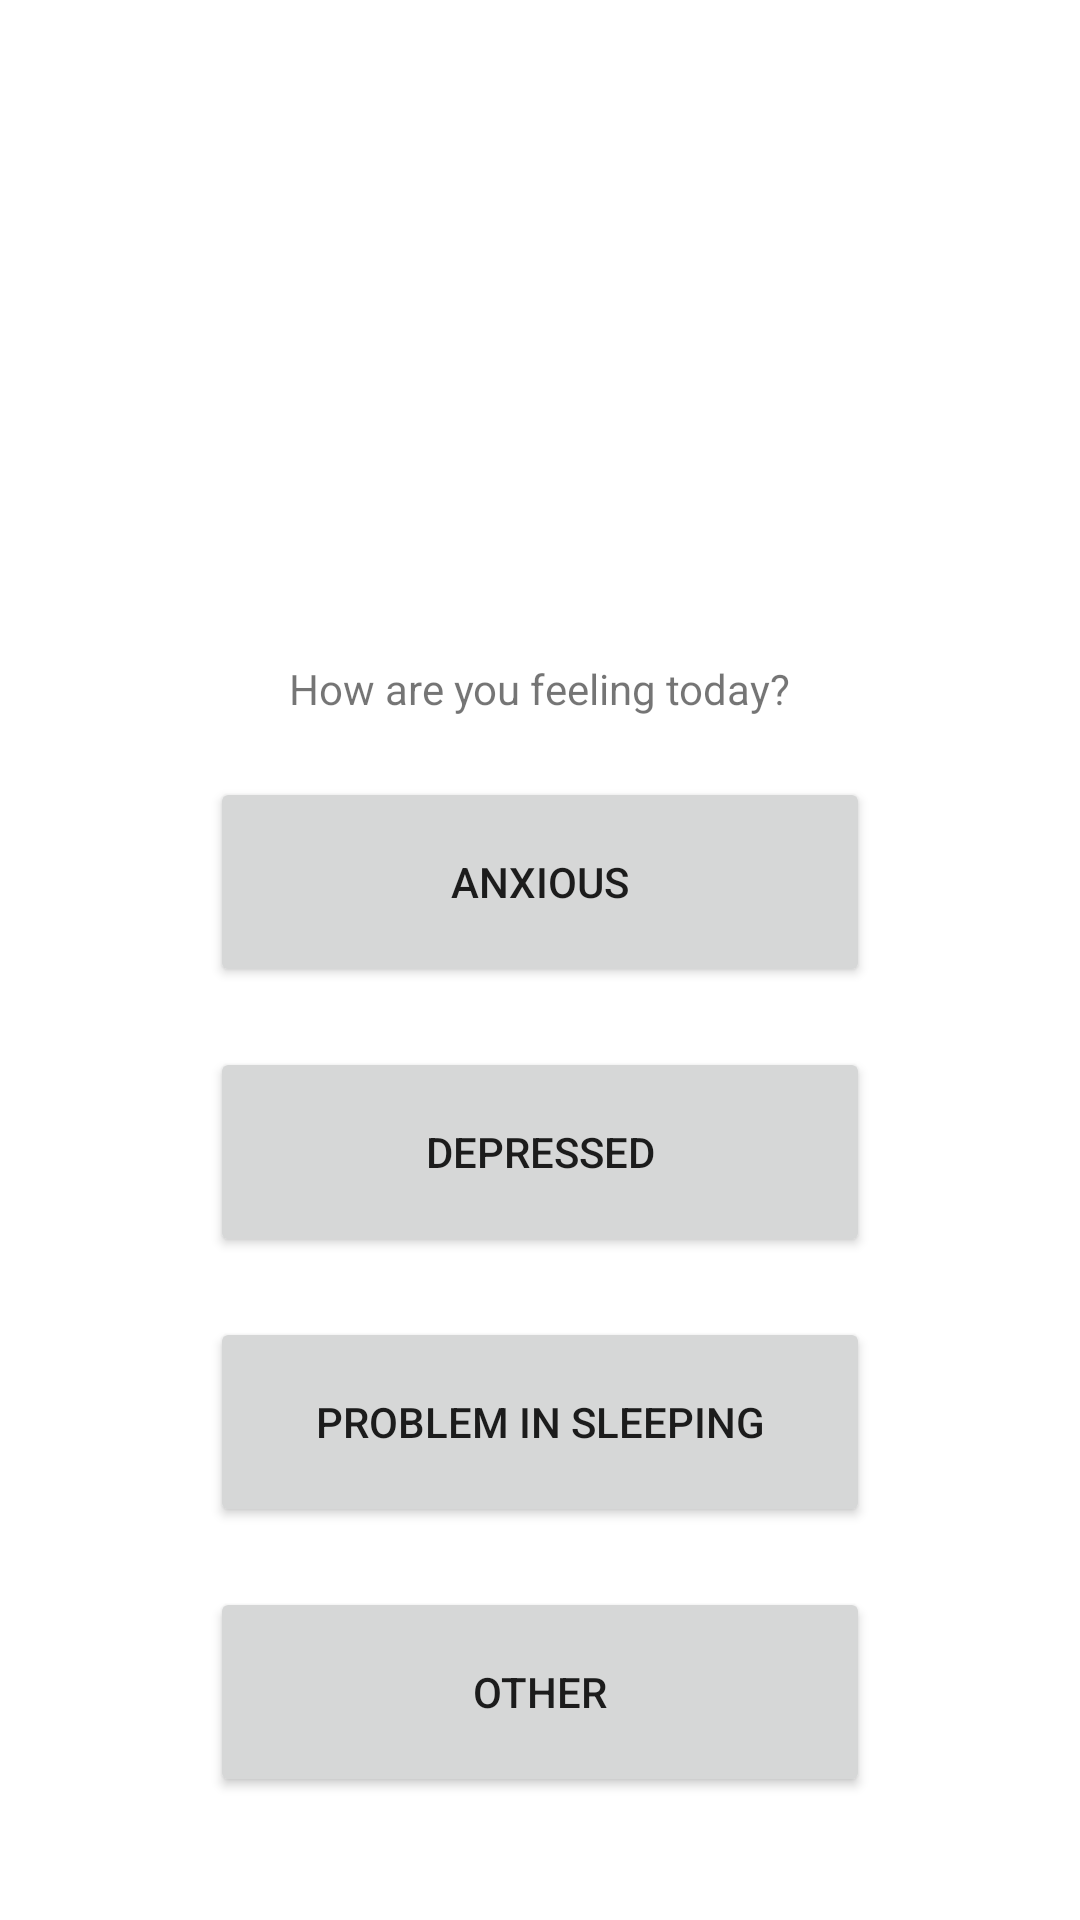

This screen was rendered from an Android layout file. Write that file and the resources it references.
<!-- AndroidManifest.xml: application theme Theme.Talktorelax -->
<!-- res/layout/activity_mood_status.xml -->
<?xml version="1.0" encoding="utf-8"?>
<androidx.constraintlayout.widget.ConstraintLayout xmlns:android="http://schemas.android.com/apk/res/android"
    xmlns:app="http://schemas.android.com/apk/res-auto"
    xmlns:tools="http://schemas.android.com/tools"
    android:layout_width="match_parent"
    android:layout_height="match_parent"
    tools:context=".MoodStatusActivity">


    <ImageView
        android:id="@+id/moodstatuslogoimageview"
        android:layout_width="150dp"
        android:layout_height="150dp"
        android:layout_marginTop="50dp"
        app:layout_constraintEnd_toEndOf="parent"
        app:layout_constraintStart_toStartOf="parent"
        app:layout_constraintTop_toTopOf="parent"
        tools:srcCompat="@drawable/talktorelax_logo" />

    <TextView
        android:id="@+id/textView"
        android:layout_width="wrap_content"
        android:layout_height="wrap_content"
        android:text="How are you feeling today?"
        android:layout_marginTop="20dp"
        app:layout_constraintEnd_toEndOf="parent"
        app:layout_constraintStart_toStartOf="parent"
        app:layout_constraintTop_toBottomOf="@+id/moodstatuslogoimageview" />


    <Button
        android:id="@+id/anxious_button"
        android:layout_width="220dp"
        android:layout_height="70dp"
        android:layout_marginTop="20dp"
        android:text="ANXIOUS"
        app:layout_constraintEnd_toEndOf="parent"
        app:layout_constraintStart_toStartOf="parent"
        app:layout_constraintTop_toBottomOf="@+id/textView" />

    <Button
        android:id="@+id/depressed_button"
        android:layout_width="220dp"
        android:layout_height="70dp"
        android:text="DEPRESSED"
        android:layout_marginTop="20dp"
        app:layout_constraintEnd_toEndOf="parent"
        app:layout_constraintStart_toStartOf="parent"
        app:layout_constraintTop_toBottomOf="@+id/anxious_button" />

    <Button
        android:id="@+id/sleep_problem_button"
        android:layout_width="220dp"
        android:layout_height="70dp"
        android:text="PROBLEM IN SLEEPING"
        android:layout_marginTop="20dp"
        app:layout_constraintEnd_toEndOf="parent"
        app:layout_constraintStart_toStartOf="parent"
        app:layout_constraintTop_toBottomOf="@+id/depressed_button" />

    <Button
        android:id="@+id/consult_a_therapist_button"
        android:layout_width="220dp"
        android:layout_height="70dp"
        android:layout_marginTop="20dp"
        android:text="OTHER"
        app:layout_constraintEnd_toEndOf="parent"
        app:layout_constraintStart_toStartOf="parent"
        app:layout_constraintTop_toBottomOf="@+id/sleep_problem_button" />
</androidx.constraintlayout.widget.ConstraintLayout>
<!-- resources referenced by this layout -->
<resources>
  <!-- drawable talktorelax_logo: png bitmap (drawable, 33411 bytes) -->
  <style name="Theme.Talktorelax" parent="Theme.MaterialComponents.DayNight.DarkActionBar">
          
          <item name="colorPrimary">@color/purple_500</item>
          <item name="colorPrimaryVariant">@color/purple_700</item>
          <item name="colorOnPrimary">@color/white</item>
          
          <item name="colorSecondary">@color/teal_200</item>
          <item name="colorSecondaryVariant">@color/teal_700</item>
          <item name="colorOnSecondary">@color/black</item>
          
          <item name="android:statusBarColor">?attr/colorPrimaryVariant</item>
          
      </style>
  <!-- not gathered from this repository: default colours our renderer supplied (Android Studio template values) -->
  <color name="purple_500">#FF6200EE</color>
  <color name="purple_700">#FF3700B3</color>
  <color name="teal_200">#FF03DAC5</color>
  <color name="teal_700">#FF018786</color>
  <color name="black">#FF000000</color>
  <color name="white">#FFFFFFFF</color>
</resources>
